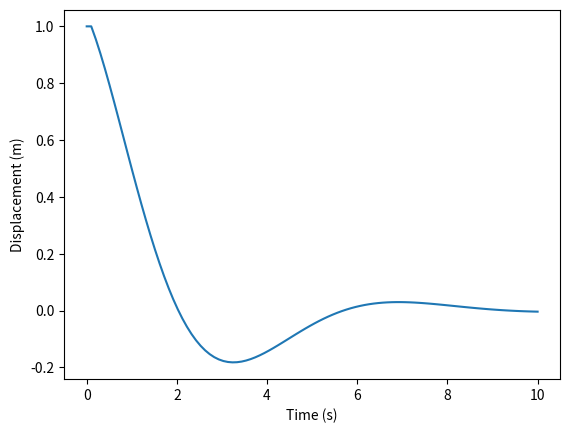

This figure's Python source:
# Finite differencing scheme to solve a horizontal spring-damper system
# DE is described as 0 = m*x'' + k2*x' + k1*x

import numpy as np
import matplotlib.pyplot as plt

h = 0.1
T_max = 10

N = round(T_max / h)

# T array just gets used so the x-axis has appropriate units at the end instead of "steps"
T = np.linspace(0, T_max, N)

# create empty matrices
A = np.zeros((N, N))
B = np.zeros(N)

# system definition
m = 1
k1 = 1
k2 = 1

# define initial conditions for the problem
v0 = 0
x0 = 1

# initial condition, Dirichlet BC
B[0] = x0

# Neumann BC
B[1] = x0 + v0 * h

A[0][0] = 1
A[1][1] = 1

# co-efficients for central second-order finite difference
I = (m / h / h) - (k2 / (2 * h))
J = (-2 * m / h / h) + k1
K = (m / h / h) + (k2 / (2 * h))

# put coefficients into matrix
for i in range(2, N - 1):
    A[i][i - 1] = I  # X_{N - 1}
    A[i][i + 0] = J  # X_{N}
    A[i][i + 1] = K  # X_{N + 1}

# last row can't use central scheme so use backwards instead
A[N - 1][N - 3] = m / h / h
A[N - 1][N - 2] = (-2 * m / h / h) - (k2 / h)
A[N - 1][N - 1] = (m / h / h) + (k2 / h) + k1

X = np.linalg.solve(A, B)

plt.plot(T, X)
plt.xlabel("Time (s)")
plt.ylabel("Displacement (m)")
plt.show()
